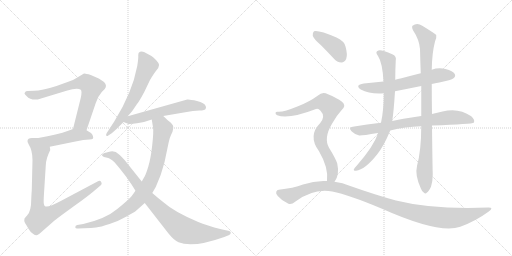
t = 0.00 s
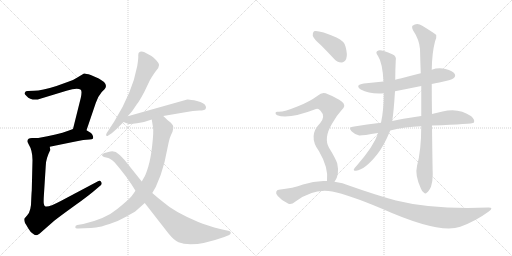
t = 2.39 s
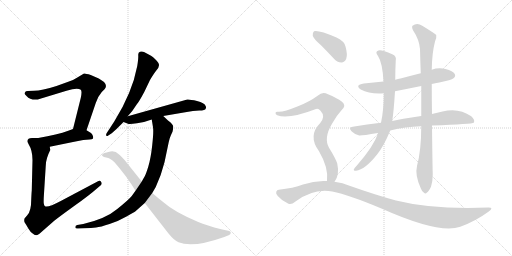
t = 4.79 s
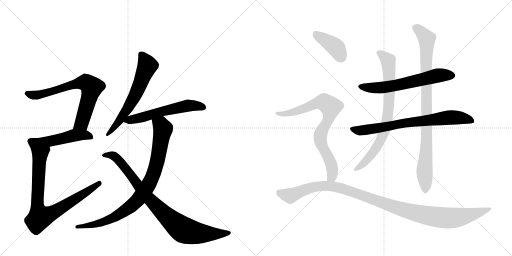
t = 7.18 s
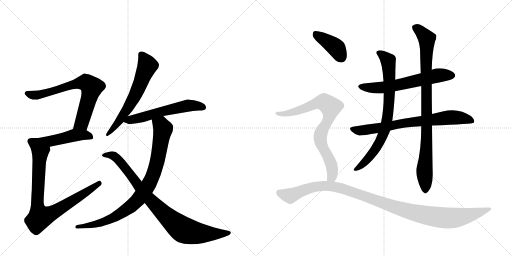
t = 9.57 s
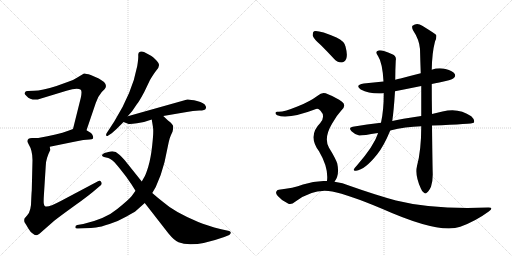
t = 11.96 s

The animated SVG that drew these frames (rendered in a browser with its animation timeline set to each time). Animation: 14 CSS @keyframes rules; one cycle of 11.96 s.

<svg version="1.1" viewBox="0 0 2048 1024" xmlns="http://www.w3.org/2000/svg">
  <g stroke="lightgray" stroke-dasharray="1,1" stroke-width="1" transform="scale(4, 4)">
    <line x1="0" y1="0" x2="256" y2="256"></line>
    <line x1="256" y1="0" x2="0" y2="256"></line>
    <line x1="128" y1="0" x2="128" y2="256"></line>
    <line x1="0" y1="128" x2="256" y2="128"></line>
    <line x1="256" y1="0" x2="512" y2="256"></line>
    <line x1="512" y1="0" x2="256" y2="256"></line>
    <line x1="384" y1="0" x2="384" y2="256"></line>
    <line x1="256" y1="128" x2="512" y2="128"></line>
  </g>
<g transform="scale(1, -1) translate(0, -850)">
   <style type="text/css">
    @keyframes keyframes0 {
      from {
       stroke: black;
       stroke-dashoffset: 709;
       stroke-width: 128;
       }
       70% {
       animation-timing-function: step-end;
       stroke: black;
       stroke-dashoffset: 0;
       stroke-width: 128;
       }
       to {
       stroke: black;
       stroke-width: 1024;
       }
       }
       #make-me-a-hanzi-animation-0 {
         animation: keyframes0 0.826986s both;
         animation-delay: 0.000000s;
         animation-timing-function: linear;
       }
    @keyframes keyframes1 {
      from {
       stroke: black;
       stroke-dashoffset: 463;
       stroke-width: 128;
       }
       60% {
       animation-timing-function: step-end;
       stroke: black;
       stroke-dashoffset: 0;
       stroke-width: 128;
       }
       to {
       stroke: black;
       stroke-width: 1024;
       }
       }
       #make-me-a-hanzi-animation-1 {
         animation: keyframes1 0.626790s both;
         animation-delay: 0.826986s;
         animation-timing-function: linear;
       }
    @keyframes keyframes2 {
      from {
       stroke: black;
       stroke-dashoffset: 850;
       stroke-width: 128;
       }
       73% {
       animation-timing-function: step-end;
       stroke: black;
       stroke-dashoffset: 0;
       stroke-width: 128;
       }
       to {
       stroke: black;
       stroke-width: 1024;
       }
       }
       #make-me-a-hanzi-animation-2 {
         animation: keyframes2 0.941732s both;
         animation-delay: 1.453776s;
         animation-timing-function: linear;
       }
    @keyframes keyframes3 {
      from {
       stroke: black;
       stroke-dashoffset: 627;
       stroke-width: 128;
       }
       67% {
       animation-timing-function: step-end;
       stroke: black;
       stroke-dashoffset: 0;
       stroke-width: 128;
       }
       to {
       stroke: black;
       stroke-width: 1024;
       }
       }
       #make-me-a-hanzi-animation-3 {
         animation: keyframes3 0.760254s both;
         animation-delay: 2.395508s;
         animation-timing-function: linear;
       }
    @keyframes keyframes4 {
      from {
       stroke: black;
       stroke-dashoffset: 576;
       stroke-width: 128;
       }
       65% {
       animation-timing-function: step-end;
       stroke: black;
       stroke-dashoffset: 0;
       stroke-width: 128;
       }
       to {
       stroke: black;
       stroke-width: 1024;
       }
       }
       #make-me-a-hanzi-animation-4 {
         animation: keyframes4 0.718750s both;
         animation-delay: 3.155762s;
         animation-timing-function: linear;
       }
    @keyframes keyframes5 {
      from {
       stroke: black;
       stroke-dashoffset: 884;
       stroke-width: 128;
       }
       74% {
       animation-timing-function: step-end;
       stroke: black;
       stroke-dashoffset: 0;
       stroke-width: 128;
       }
       to {
       stroke: black;
       stroke-width: 1024;
       }
       }
       #make-me-a-hanzi-animation-5 {
         animation: keyframes5 0.969401s both;
         animation-delay: 3.874512s;
         animation-timing-function: linear;
       }
    @keyframes keyframes6 {
      from {
       stroke: black;
       stroke-dashoffset: 887;
       stroke-width: 128;
       }
       74% {
       animation-timing-function: step-end;
       stroke: black;
       stroke-dashoffset: 0;
       stroke-width: 128;
       }
       to {
       stroke: black;
       stroke-width: 1024;
       }
       }
       #make-me-a-hanzi-animation-6 {
         animation: keyframes6 0.971842s both;
         animation-delay: 4.843913s;
         animation-timing-function: linear;
       }
    @keyframes keyframes7 {
      from {
       stroke: black;
       stroke-dashoffset: 622;
       stroke-width: 128;
       }
       67% {
       animation-timing-function: step-end;
       stroke: black;
       stroke-dashoffset: 0;
       stroke-width: 128;
       }
       to {
       stroke: black;
       stroke-width: 1024;
       }
       }
       #make-me-a-hanzi-animation-7 {
         animation: keyframes7 0.756185s both;
         animation-delay: 5.815755s;
         animation-timing-function: linear;
       }
    @keyframes keyframes8 {
      from {
       stroke: black;
       stroke-dashoffset: 748;
       stroke-width: 128;
       }
       71% {
       animation-timing-function: step-end;
       stroke: black;
       stroke-dashoffset: 0;
       stroke-width: 128;
       }
       to {
       stroke: black;
       stroke-width: 1024;
       }
       }
       #make-me-a-hanzi-animation-8 {
         animation: keyframes8 0.858724s both;
         animation-delay: 6.571940s;
         animation-timing-function: linear;
       }
    @keyframes keyframes9 {
      from {
       stroke: black;
       stroke-dashoffset: 782;
       stroke-width: 128;
       }
       72% {
       animation-timing-function: step-end;
       stroke: black;
       stroke-dashoffset: 0;
       stroke-width: 128;
       }
       to {
       stroke: black;
       stroke-width: 1024;
       }
       }
       #make-me-a-hanzi-animation-9 {
         animation: keyframes9 0.886393s both;
         animation-delay: 7.430664s;
         animation-timing-function: linear;
       }
    @keyframes keyframes10 {
      from {
       stroke: black;
       stroke-dashoffset: 924;
       stroke-width: 128;
       }
       75% {
       animation-timing-function: step-end;
       stroke: black;
       stroke-dashoffset: 0;
       stroke-width: 128;
       }
       to {
       stroke: black;
       stroke-width: 1024;
       }
       }
       #make-me-a-hanzi-animation-10 {
         animation: keyframes10 1.001953s both;
         animation-delay: 8.317057s;
         animation-timing-function: linear;
       }
    @keyframes keyframes11 {
      from {
       stroke: black;
       stroke-dashoffset: 401;
       stroke-width: 128;
       }
       57% {
       animation-timing-function: step-end;
       stroke: black;
       stroke-dashoffset: 0;
       stroke-width: 128;
       }
       to {
       stroke: black;
       stroke-width: 1024;
       }
       }
       #make-me-a-hanzi-animation-11 {
         animation: keyframes11 0.576335s both;
         animation-delay: 9.319010s;
         animation-timing-function: linear;
       }
    @keyframes keyframes12 {
      from {
       stroke: black;
       stroke-dashoffset: 796;
       stroke-width: 128;
       }
       72% {
       animation-timing-function: step-end;
       stroke: black;
       stroke-dashoffset: 0;
       stroke-width: 128;
       }
       to {
       stroke: black;
       stroke-width: 1024;
       }
       }
       #make-me-a-hanzi-animation-12 {
         animation: keyframes12 0.897786s both;
         animation-delay: 9.895345s;
         animation-timing-function: linear;
       }
    @keyframes keyframes13 {
      from {
       stroke: black;
       stroke-dashoffset: 1130;
       stroke-width: 128;
       }
       79% {
       animation-timing-function: step-end;
       stroke: black;
       stroke-dashoffset: 0;
       stroke-width: 128;
       }
       to {
       stroke: black;
       stroke-width: 1024;
       }
       }
       #make-me-a-hanzi-animation-13 {
         animation: keyframes13 1.169596s both;
         animation-delay: 10.793132s;
         animation-timing-function: linear;
       }
</style>
<path d="M 346 329 L 383 438 Q 390 462 407 482 L 419 494 Q 430 508 416 522 Q 400 534 395 536 L 363 550 Q 341 557 336 556 L 306 538 Q 294 530 273 523 L 226 506 Q 167 487 136 487 L 111 486 Q 102 486 101 482 Q 98 478 98 476 Q 98 474 107 465 Q 120 449 151 452 L 266 487 Q 309 500 323 491 Q 329 486 323 458 L 292 334 C 285 305 336 301 346 329 Z" fill="lightgray"></path> 
<path d="M 199 263 L 292 282 Q 312 287 333 290 L 358 292 Q 369 293 371 295 Q 374 297 372 305 Q 370 313 364 318 L 346 329 C 321 345 320 344 292 334 L 273 327 Q 231 311 153 298 C 123 293 170 257 199 263 Z" fill="lightgray"></path> 
<path d="M 110 286 Q 109 284 115 272 Q 130 248 130 210 L 127 87 Q 126 78 125 54 Q 125 5 109 -11 L 98 -24 Q 95 -35 100 -42 Q 105 -49 114 -65 Q 123 -81 132 -85 Q 139 -91 147 -91 Q 154 -89 176 -69 L 217 -33 Q 237 -17 298 27 Q 360 71 390 98 L 402 108 Q 410 114 405 122 Q 400 130 392 125 L 243 46 Q 191 18 180 25 Q 176 28 175 37 Q 174 46 176 76 L 183 187 Q 183 214 201 250 L 199 263 C 200 293 183 298 153 298 L 131 298 Q 110 299 110 286 Z" fill="lightgray"></path> 
<path d="M 511 385 L 529 406 L 548 434 Q 555 441 577 482 L 600 530 Q 616 557 626 569 Q 636 581 636 589 Q 637 596 624 610 Q 611 623 604 627 L 576 642 Q 568 646 560 643 Q 552 640 553 629 Q 554 617 549 586 Q 529 479 457 364 L 427 318 Q 423 311 425 308 Q 428 304 433 308 L 447 317 Q 467 334 477 345 Q 487 355 494 362 L 511 385 Z" fill="lightgray"></path> 
<path d="M 494 362 L 512 355 Q 517 352 548 357 Q 579 361 607 372 L 653 386 L 741 401 Q 774 408 797 408 Q 821 408 823 416 Q 825 420 823 425 Q 818 439 788 446 Q 759 453 749 452 L 511 385 C 482 377 467 373 494 362 Z" fill="lightgray"></path> 
<path d="M 607 372 L 612 341 Q 615 324 609 270 Q 603 215 593 183 Q 583 151 579 145 L 567 124 L 542 87 L 527 66 Q 516 52 469 14 Q 423 -25 333 -46 L 309 -50 Q 301 -52 301 -59 Q 302 -66 313 -64 L 337 -63 Q 367 -62 384 -60 Q 402 -58 438 -46 Q 475 -34 506 -16 Q 537 1 542 5 L 579 38 L 609 78 L 623 102 Q 645 149 658 201 L 675 282 Q 679 300 684 310 L 690 323 Q 693 332 693 343 Q 693 353 672 368 L 653 386 C 631 407 602 402 607 372 Z" fill="lightgray"></path> 
<path d="M 567 124 L 499 209 Q 481 229 475 233 Q 462 247 442 244 Q 423 240 418 238 Q 399 229 416 222 L 433 218 Q 438 217 450 208 Q 462 199 504 144 L 527 111 L 542 87 L 579 38 L 674 -84 Q 697 -112 714 -119 Q 771 -143 897 -98 L 917 -90 Q 924 -85 923 -80 Q 923 -76 917 -74 L 885 -67 Q 826 -52 793 -38 Q 696 3 655 40 Q 634 56 609 78 L 567 124 Z" fill="lightgray"></path> 
<path d="M 1727 514 Q 1740 518 1757 520 Q 1806 530 1814 537 Q 1824 544 1819 554 Q 1812 566 1782 574 Q 1754 581 1727 571 L 1683 557 Q 1643 547 1602 536 Q 1592 535 1581 531 L 1534 524 Q 1495 520 1455 516 Q 1418 510 1443 492 Q 1479 473 1535 477 L 1580 485 Q 1631 495 1685 506 L 1727 514 Z" fill="lightgray"></path> 
<path d="M 1728 348 Q 1890 354 1895 359 Q 1895 360 1896 361 Q 1900 371 1885 385 Q 1834 421 1770 404 Q 1749 400 1728 394 L 1685 386 Q 1601 374 1569 366 L 1524 359 Q 1469 353 1411 343 Q 1392 340 1406 325 Q 1419 312 1437 308 Q 1447 307 1512 318 L 1561 328 Q 1621 343 1685 345 L 1728 348 Z" fill="lightgray"></path> 
<path d="M 1581 531 Q 1581 570 1583 608 Q 1587 626 1569 633 Q 1526 652 1514 648 Q 1498 644 1512 626 Q 1530 599 1534 524 L 1535 477 Q 1535 408 1524 359 L 1512 318 Q 1511 317 1511 314 Q 1495 266 1430 191 Q 1418 178 1415 172 Q 1414 165 1424 167 Q 1460 171 1509 233 Q 1536 267 1561 328 L 1569 366 Q 1575 405 1580 485 L 1581 531 Z" fill="lightgray"></path> 
<path d="M 1668 186 Q 1659 150 1683 97 Q 1689 81 1696 79 Q 1702 73 1708 80 Q 1715 84 1724 103 Q 1731 125 1731 152 Q 1730 179 1728 348 L 1728 394 Q 1727 449 1727 514 L 1727 571 Q 1728 638 1740 684 Q 1747 697 1745 710 Q 1738 717 1689 747 Q 1668 762 1650 747 Q 1646 743 1652 729 Q 1677 692 1680 654 Q 1681 609 1683 557 L 1685 506 Q 1685 448 1685 386 L 1685 345 Q 1685 249 1668 186 Z" fill="lightgray"></path> 
<path d="M 1283 670 Q 1308 645 1335 616 Q 1348 600 1366 600 Q 1378 600 1385 615 Q 1391 631 1382 664 Q 1378 685 1346 700 Q 1273 731 1256 725 Q 1250 721 1251 707 Q 1255 694 1283 670 Z" fill="lightgray"></path> 
<path d="M 1338 123 Q 1359 150 1349 196 Q 1342 217 1316 259 Q 1294 298 1328 355 Q 1347 389 1366 409 Q 1387 428 1368 443 Q 1347 459 1312 473 Q 1290 486 1272 468 Q 1238 443 1192 425 Q 1131 400 1111 403 Q 1104 404 1102 399 Q 1101 393 1109 389 Q 1152 371 1264 414 Q 1273 418 1282 407 Q 1303 385 1281 358 Q 1230 307 1276 245 Q 1315 179 1308 126 C 1306 96 1323 97 1338 123 Z" fill="lightgray"></path> 
<path d="M 1308 126 Q 1260 129 1212 112 Q 1173 97 1115 91 Q 1108 91 1105 83 Q 1102 76 1111 66 Q 1127 47 1152 36 Q 1164 29 1182 44 Q 1255 98 1329 84 Q 1395 71 1528 15 Q 1757 -87 1841 -57 Q 1902 -35 1955 4 Q 1977 20 1954 20 Q 1732 11 1584 48 Q 1503 70 1401 106 Q 1370 119 1338 123 L 1308 126 Z" fill="lightgray"></path> 
      <clipPath id="make-me-a-hanzi-clip-0">
      <path d="M 346 329 L 383 438 Q 390 462 407 482 L 419 494 Q 430 508 416 522 Q 400 534 395 536 L 363 550 Q 341 557 336 556 L 306 538 Q 294 530 273 523 L 226 506 Q 167 487 136 487 L 111 486 Q 102 486 101 482 Q 98 478 98 476 Q 98 474 107 465 Q 120 449 151 452 L 266 487 Q 309 500 323 491 Q 329 486 323 458 L 292 334 C 285 305 336 301 346 329 Z" fill="lightgray"></path>
      </clipPath>
      <path clip-path="url(#make-me-a-hanzi-clip-0)" d="M 108 475 L 142 469 L 299 514 L 345 519 L 366 501 L 360 470 L 327 358 L 299 340 " fill="none" id="make-me-a-hanzi-animation-0" stroke-dasharray="581 1162" stroke-linecap="round"></path>

      <clipPath id="make-me-a-hanzi-clip-1">
      <path d="M 199 263 L 292 282 Q 312 287 333 290 L 358 292 Q 369 293 371 295 Q 374 297 372 305 Q 370 313 364 318 L 346 329 C 321 345 320 344 292 334 L 273 327 Q 231 311 153 298 C 123 293 170 257 199 263 Z" fill="lightgray"></path>
      </clipPath>
      <path clip-path="url(#make-me-a-hanzi-clip-1)" d="M 163 299 L 175 291 L 202 287 L 308 309 L 337 310 L 363 301 " fill="none" id="make-me-a-hanzi-animation-1" stroke-dasharray="335 670" stroke-linecap="round"></path>

      <clipPath id="make-me-a-hanzi-clip-2">
      <path d="M 110 286 Q 109 284 115 272 Q 130 248 130 210 L 127 87 Q 126 78 125 54 Q 125 5 109 -11 L 98 -24 Q 95 -35 100 -42 Q 105 -49 114 -65 Q 123 -81 132 -85 Q 139 -91 147 -91 Q 154 -89 176 -69 L 217 -33 Q 237 -17 298 27 Q 360 71 390 98 L 402 108 Q 410 114 405 122 Q 400 130 392 125 L 243 46 Q 191 18 180 25 Q 176 28 175 37 Q 174 46 176 76 L 183 187 Q 183 214 201 250 L 199 263 C 200 293 183 298 153 298 L 131 298 Q 110 299 110 286 Z" fill="lightgray"></path>
      </clipPath>
      <path clip-path="url(#make-me-a-hanzi-clip-2)" d="M 125 284 L 145 272 L 161 248 L 149 44 L 160 -19 L 220 4 L 397 116 " fill="none" id="make-me-a-hanzi-animation-2" stroke-dasharray="722 1444" stroke-linecap="round"></path>

      <clipPath id="make-me-a-hanzi-clip-3">
      <path d="M 511 385 L 529 406 L 548 434 Q 555 441 577 482 L 600 530 Q 616 557 626 569 Q 636 581 636 589 Q 637 596 624 610 Q 611 623 604 627 L 576 642 Q 568 646 560 643 Q 552 640 553 629 Q 554 617 549 586 Q 529 479 457 364 L 427 318 Q 423 311 425 308 Q 428 304 433 308 L 447 317 Q 467 334 477 345 Q 487 355 494 362 L 511 385 Z" fill="lightgray"></path>
      </clipPath>
      <path clip-path="url(#make-me-a-hanzi-clip-3)" d="M 566 631 L 589 587 L 549 485 L 479 369 L 429 312 " fill="none" id="make-me-a-hanzi-animation-3" stroke-dasharray="499 998" stroke-linecap="round"></path>

      <clipPath id="make-me-a-hanzi-clip-4">
      <path d="M 494 362 L 512 355 Q 517 352 548 357 Q 579 361 607 372 L 653 386 L 741 401 Q 774 408 797 408 Q 821 408 823 416 Q 825 420 823 425 Q 818 439 788 446 Q 759 453 749 452 L 511 385 C 482 377 467 373 494 362 Z" fill="lightgray"></path>
      </clipPath>
      <path clip-path="url(#make-me-a-hanzi-clip-4)" d="M 501 366 L 753 428 L 813 421 " fill="none" id="make-me-a-hanzi-animation-4" stroke-dasharray="448 896" stroke-linecap="round"></path>

      <clipPath id="make-me-a-hanzi-clip-5">
      <path d="M 607 372 L 612 341 Q 615 324 609 270 Q 603 215 593 183 Q 583 151 579 145 L 567 124 L 542 87 L 527 66 Q 516 52 469 14 Q 423 -25 333 -46 L 309 -50 Q 301 -52 301 -59 Q 302 -66 313 -64 L 337 -63 Q 367 -62 384 -60 Q 402 -58 438 -46 Q 475 -34 506 -16 Q 537 1 542 5 L 579 38 L 609 78 L 623 102 Q 645 149 658 201 L 675 282 Q 679 300 684 310 L 690 323 Q 693 332 693 343 Q 693 353 672 368 L 653 386 C 631 407 602 402 607 372 Z" fill="lightgray"></path>
      </clipPath>
      <path clip-path="url(#make-me-a-hanzi-clip-5)" d="M 615 365 L 645 349 L 652 333 L 641 268 L 625 187 L 606 133 L 560 60 L 504 9 L 453 -21 L 387 -46 L 309 -58 " fill="none" id="make-me-a-hanzi-animation-5" stroke-dasharray="756 1512" stroke-linecap="round"></path>

      <clipPath id="make-me-a-hanzi-clip-6">
      <path d="M 567 124 L 499 209 Q 481 229 475 233 Q 462 247 442 244 Q 423 240 418 238 Q 399 229 416 222 L 433 218 Q 438 217 450 208 Q 462 199 504 144 L 527 111 L 542 87 L 579 38 L 674 -84 Q 697 -112 714 -119 Q 771 -143 897 -98 L 917 -90 Q 924 -85 923 -80 Q 923 -76 917 -74 L 885 -67 Q 826 -52 793 -38 Q 696 3 655 40 Q 634 56 609 78 L 567 124 Z" fill="lightgray"></path>
      </clipPath>
      <path clip-path="url(#make-me-a-hanzi-clip-6)" d="M 416 230 L 448 229 L 472 212 L 593 58 L 659 -8 L 732 -69 L 765 -79 L 822 -85 L 915 -82 " fill="none" id="make-me-a-hanzi-animation-6" stroke-dasharray="759 1518" stroke-linecap="round"></path>

      <clipPath id="make-me-a-hanzi-clip-7">
      <path d="M 1727 514 Q 1740 518 1757 520 Q 1806 530 1814 537 Q 1824 544 1819 554 Q 1812 566 1782 574 Q 1754 581 1727 571 L 1683 557 Q 1643 547 1602 536 Q 1592 535 1581 531 L 1534 524 Q 1495 520 1455 516 Q 1418 510 1443 492 Q 1479 473 1535 477 L 1580 485 Q 1631 495 1685 506 L 1727 514 Z" fill="lightgray"></path>
      </clipPath>
      <path clip-path="url(#make-me-a-hanzi-clip-7)" d="M 1447 505 L 1525 499 L 1751 548 L 1808 548 " fill="none" id="make-me-a-hanzi-animation-7" stroke-dasharray="494 988" stroke-linecap="round"></path>

      <clipPath id="make-me-a-hanzi-clip-8">
      <path d="M 1728 348 Q 1890 354 1895 359 Q 1895 360 1896 361 Q 1900 371 1885 385 Q 1834 421 1770 404 Q 1749 400 1728 394 L 1685 386 Q 1601 374 1569 366 L 1524 359 Q 1469 353 1411 343 Q 1392 340 1406 325 Q 1419 312 1437 308 Q 1447 307 1512 318 L 1561 328 Q 1621 343 1685 345 L 1728 348 Z" fill="lightgray"></path>
      </clipPath>
      <path clip-path="url(#make-me-a-hanzi-clip-8)" d="M 1409 334 L 1459 329 L 1625 359 L 1809 381 L 1869 374 L 1893 361 " fill="none" id="make-me-a-hanzi-animation-8" stroke-dasharray="620 1240" stroke-linecap="round"></path>

      <clipPath id="make-me-a-hanzi-clip-9">
      <path d="M 1581 531 Q 1581 570 1583 608 Q 1587 626 1569 633 Q 1526 652 1514 648 Q 1498 644 1512 626 Q 1530 599 1534 524 L 1535 477 Q 1535 408 1524 359 L 1512 318 Q 1511 317 1511 314 Q 1495 266 1430 191 Q 1418 178 1415 172 Q 1414 165 1424 167 Q 1460 171 1509 233 Q 1536 267 1561 328 L 1569 366 Q 1575 405 1580 485 L 1581 531 Z" fill="lightgray"></path>
      </clipPath>
      <path clip-path="url(#make-me-a-hanzi-clip-9)" d="M 1516 637 L 1536 626 L 1554 602 L 1558 477 L 1545 351 L 1526 296 L 1490 235 L 1455 196 L 1422 173 " fill="none" id="make-me-a-hanzi-animation-9" stroke-dasharray="654 1308" stroke-linecap="round"></path>

      <clipPath id="make-me-a-hanzi-clip-10">
      <path d="M 1668 186 Q 1659 150 1683 97 Q 1689 81 1696 79 Q 1702 73 1708 80 Q 1715 84 1724 103 Q 1731 125 1731 152 Q 1730 179 1728 348 L 1728 394 Q 1727 449 1727 514 L 1727 571 Q 1728 638 1740 684 Q 1747 697 1745 710 Q 1738 717 1689 747 Q 1668 762 1650 747 Q 1646 743 1652 729 Q 1677 692 1680 654 Q 1681 609 1683 557 L 1685 506 Q 1685 448 1685 386 L 1685 345 Q 1685 249 1668 186 Z" fill="lightgray"></path>
      </clipPath>
      <path clip-path="url(#make-me-a-hanzi-clip-10)" d="M 1661 741 L 1707 695 L 1708 311 L 1698 175 L 1701 92 " fill="none" id="make-me-a-hanzi-animation-10" stroke-dasharray="796 1592" stroke-linecap="round"></path>

      <clipPath id="make-me-a-hanzi-clip-11">
      <path d="M 1283 670 Q 1308 645 1335 616 Q 1348 600 1366 600 Q 1378 600 1385 615 Q 1391 631 1382 664 Q 1378 685 1346 700 Q 1273 731 1256 725 Q 1250 721 1251 707 Q 1255 694 1283 670 Z" fill="lightgray"></path>
      </clipPath>
      <path clip-path="url(#make-me-a-hanzi-clip-11)" d="M 1261 717 L 1343 660 L 1365 621 " fill="none" id="make-me-a-hanzi-animation-11" stroke-dasharray="273 546" stroke-linecap="round"></path>

      <clipPath id="make-me-a-hanzi-clip-12">
      <path d="M 1338 123 Q 1359 150 1349 196 Q 1342 217 1316 259 Q 1294 298 1328 355 Q 1347 389 1366 409 Q 1387 428 1368 443 Q 1347 459 1312 473 Q 1290 486 1272 468 Q 1238 443 1192 425 Q 1131 400 1111 403 Q 1104 404 1102 399 Q 1101 393 1109 389 Q 1152 371 1264 414 Q 1273 418 1282 407 Q 1303 385 1281 358 Q 1230 307 1276 245 Q 1315 179 1308 126 C 1306 96 1323 97 1338 123 Z" fill="lightgray"></path>
      </clipPath>
      <path clip-path="url(#make-me-a-hanzi-clip-12)" d="M 1109 396 L 1175 401 L 1282 441 L 1296 442 L 1320 425 L 1318 388 L 1283 316 L 1281 299 L 1289 264 L 1328 180 L 1328 143 L 1316 132 " fill="none" id="make-me-a-hanzi-animation-12" stroke-dasharray="668 1336" stroke-linecap="round"></path>

      <clipPath id="make-me-a-hanzi-clip-13">
      <path d="M 1308 126 Q 1260 129 1212 112 Q 1173 97 1115 91 Q 1108 91 1105 83 Q 1102 76 1111 66 Q 1127 47 1152 36 Q 1164 29 1182 44 Q 1255 98 1329 84 Q 1395 71 1528 15 Q 1757 -87 1841 -57 Q 1902 -35 1955 4 Q 1977 20 1954 20 Q 1732 11 1584 48 Q 1503 70 1401 106 Q 1370 119 1338 123 L 1308 126 Z" fill="lightgray"></path>
      </clipPath>
      <path clip-path="url(#make-me-a-hanzi-clip-13)" d="M 1116 79 L 1160 66 L 1250 102 L 1329 105 L 1403 85 L 1611 11 L 1700 -11 L 1789 -22 L 1848 -17 L 1958 12 " fill="none" id="make-me-a-hanzi-animation-13" stroke-dasharray="1002 2004" stroke-linecap="round"></path>

</g>
</svg>
